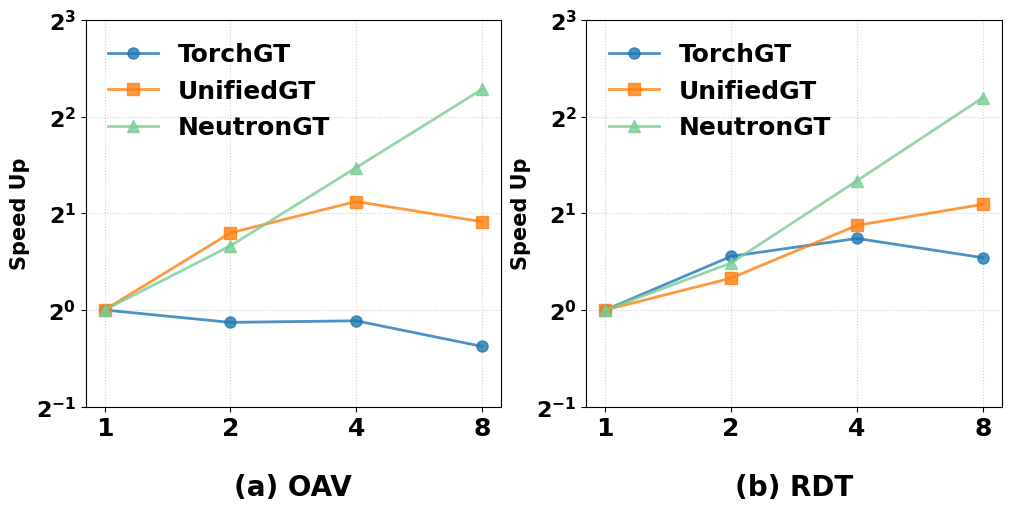

The script that saved this image:
import matplotlib.pyplot as plt
import matplotlib.pylab as pylab
import numpy as np

def multi_plot(plot_params, my_params, figpath=None):
    pylab.rcParams.update(plot_params)
    plt.rcParams['pdf.fonttype'] = 42

    n_rows, n_cols = my_params.get('axes', [1, 1])
    fig, axes = plt.subplots(n_rows, n_cols, figsize=(10, 5), constrained_layout=True)
    
    if n_rows * n_cols == 1:
        axes = [axes]
    else:
        axes = axes.flatten()

    axes_params = my_params.get('axes_params', [])

    for i, (ax, data) in enumerate(zip(axes, axes_params)):
        group_names = list(data['y_val'].keys())
        xticks = data['x_ticks']
        titles = data['title']
        y_vals = data['y_val']
        ind = np.arange(len(xticks))
        
        handles = []
        use_twin = data.get('use_twin', False)
        ax_secondary = ax.twinx() if use_twin else None

        for g_idx, g_name in enumerate(group_names):
            # 将数据转为 np.array，并将 0 替换为 None/NaN 以后便折线断开
            raw_data = np.array(y_vals[g_name], dtype=float)
            plot_data = np.where(raw_data < 0, np.nan, raw_data)
            plot_data = np.where(plot_data == 0, np.nan, plot_data)
            
            target_ax = ax_secondary if (use_twin and g_idx > 0) else ax
            
            # 绘制折线
            line, = target_ax.plot(ind, plot_data, 
                                   color=data['colors'][g_idx],
                                   marker=data['markers'][g_idx], 
                                   markersize=8,
                                   linewidth=2,
                                   label=g_name, 
                                   alpha=0.8)
            handles.append(line)

            # # --- OOM 标记逻辑 ---
            # for j, val in enumerate(raw_data):
            #     if val == 0:
            #         # 在折线中断处标记红色 X 或 OOM 字样
            #         target_ax.text(ind[j], 0.1, xticks[j]+' OOM', 
            #                        ha='center', va='bottom', 
            #                        fontsize=10, color='red',
            #                        fontweight='bold', transform=target_ax.get_xaxis_transform())
            
            # 针对特定轴的设置
            if use_twin and g_idx > 0:
                target_ax.set_ylabel(data.get('y2_label', g_name),fontweight=plot_params['font.weight'])
                if 'y2_lim' in data: target_ax.set_ylim(*data['y2_lim'])
                if data.get('y2_log', False): ax.set_yscale('log',base=2)
            else:
                ax.set_ylabel(data.get('y1_label', 'Value'), fontweight=plot_params['font.weight'])
                if 'y1_lim' in data: ax.set_ylim(*data['y1_lim'])
                if data.get('y1_log', False): ax.set_yscale('log',base=2)

        # 公共设置
        ax.set_xticks(ind)
        ax.set_xticklabels(xticks, fontweight=plot_params['font.weight'])
        ax.set_title(titles,y=-0.25, fontweight=plot_params['font.weight'])
        ax.grid(True, linestyle=':', alpha=0.6)

        # 合并图例
        all_labels = [h.get_label() for h in handles]
        ax.legend(handles, all_labels, loc=data.get('legend_loc', 'upper right'), frameon=False)

    if figpath:
        plt.savefig(figpath, dpi=300, bbox_inches='tight')
    plt.show()

if __name__ == "__main__":
    params = {
        'font.family': 'Arial',
        'axes.labelsize': 15,
        'xtick.labelsize': 18,
        'ytick.labelsize': 16,
        'legend.fontsize': 18,
        'axes.titlesize': 20,
        'font.weight': 'bold',
    }
    
    # 配置参数：通过 use_twin 开关控制
    my_params = {
        'axes': [1, 2],
        'bar_width': 0.25,
        'axes_params' : [
            {
                'y_val' : {
                    'TorchGT': [1, 0.914772727, 0.925287356, 0.770334928],
                    'UnifiedGT':[1, 1.738019169, 2.176, 1.882352941],
                    'NeutronGT': [1, 1.583212033, 2.774659864, 4.862891207],
                },
                'x_ticks' : ['1','2','4','8'],
                'title' : '(a) OAV',
                'y1_lim' : (0.5, 8),
                # 'y2_lim' : (1e-5, 10),
                'y1_log' : True,
                # 'y2_log' : True,
                'y1_label' : 'Speed Up',
                # 'y2_label' : 'Capture Rate',
                'markers' : ['o', 's', '^'],
                'colors' : ['#1f77b4', '#ff7f0e','#79CC95'],
                # 'use_twin': True,              # 是否开启双 Y 轴
                'legend_loc':'upper left'
            },
            {
                'y_val' : {
                    'TorchGT': [1, 1.469122427, 1.669950739, 1.454935622],
                    'UnifiedGT':[1, 1.25672487, 1.834022039, 2.132105685],
                    'NeutronGT': [1, 1.400702988, 2.52614897, 4.58045977],
                },
                'x_ticks' : ['1','2','4','8'],
                'title' : '(b) RDT',
                'y1_lim' : (0.5, 8),
                # 'y2_lim' : (1e-5, 10),
                'y1_log' : True,
                # 'y2_log' : True,
                'y1_label' : 'Speed Up',
                # 'y2_label' : 'Capture Rate',
                'markers' : ['o', 's', '^'],
                'colors' : ['#1f77b4', '#ff7f0e','#79CC95'],
                # 'use_twin': True,              # 是否开启双 Y 轴
                'legend_loc':'upper left'
            },
        ]
    }

    multi_plot(params, my_params, figpath='gpu_num_extend.pdf')
